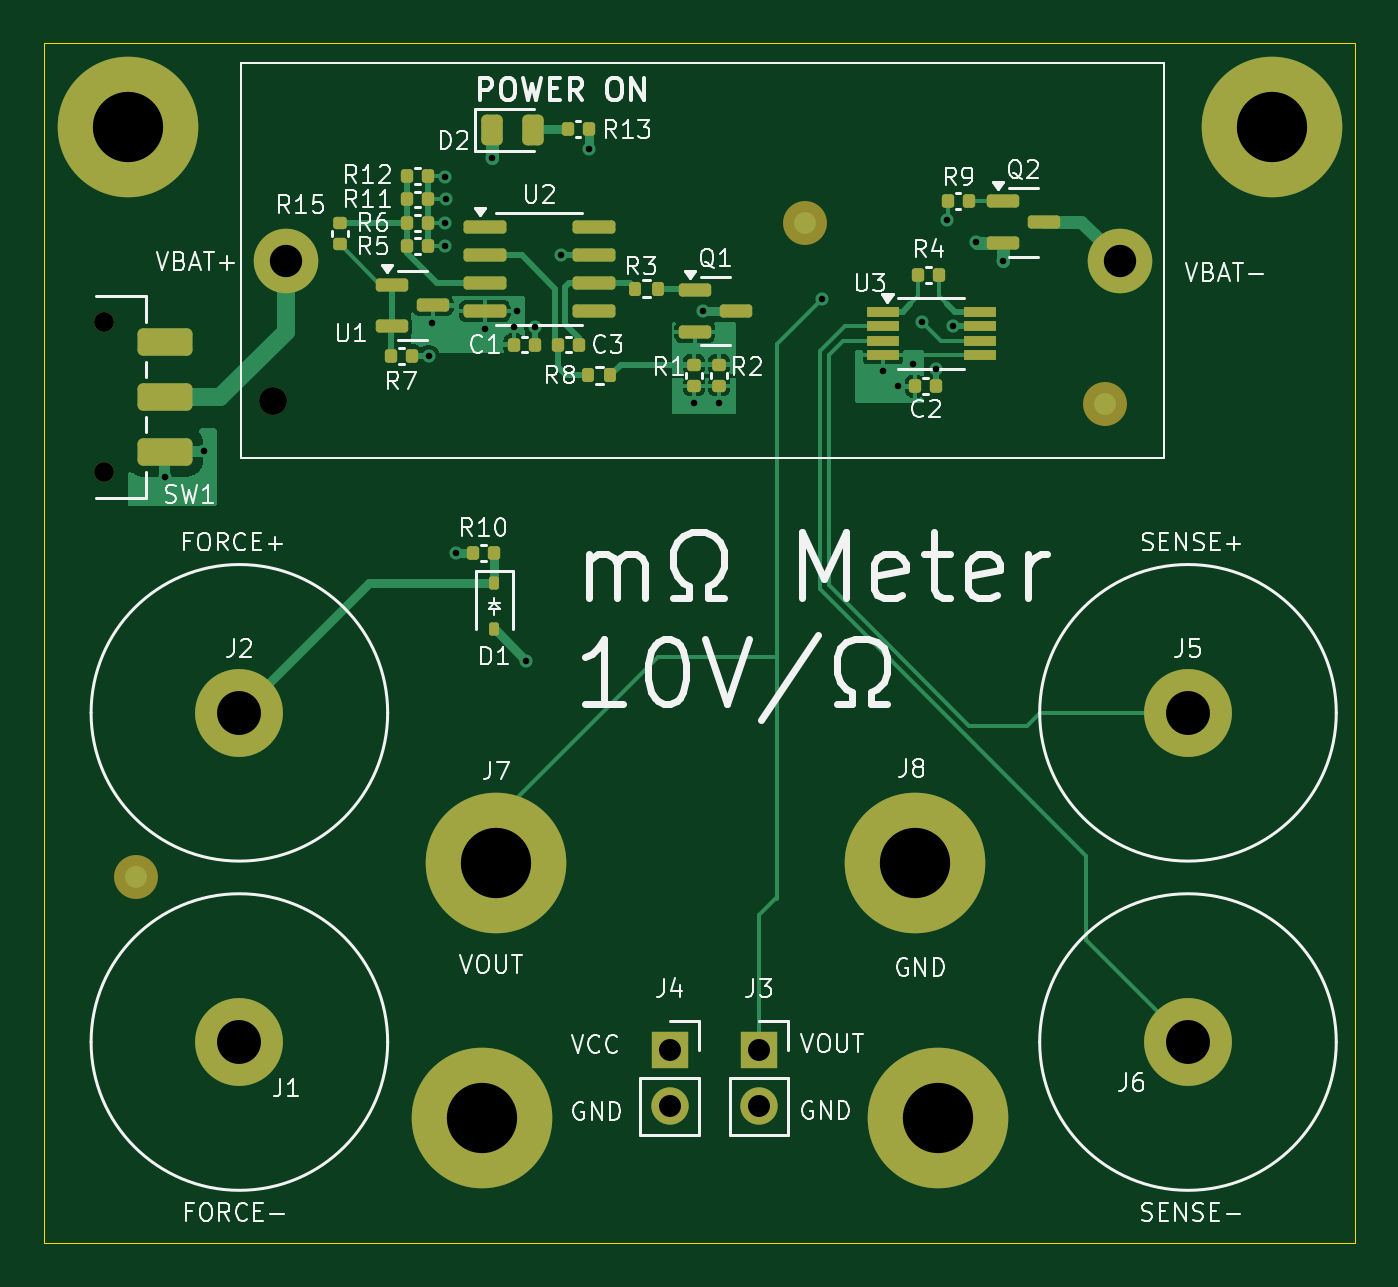
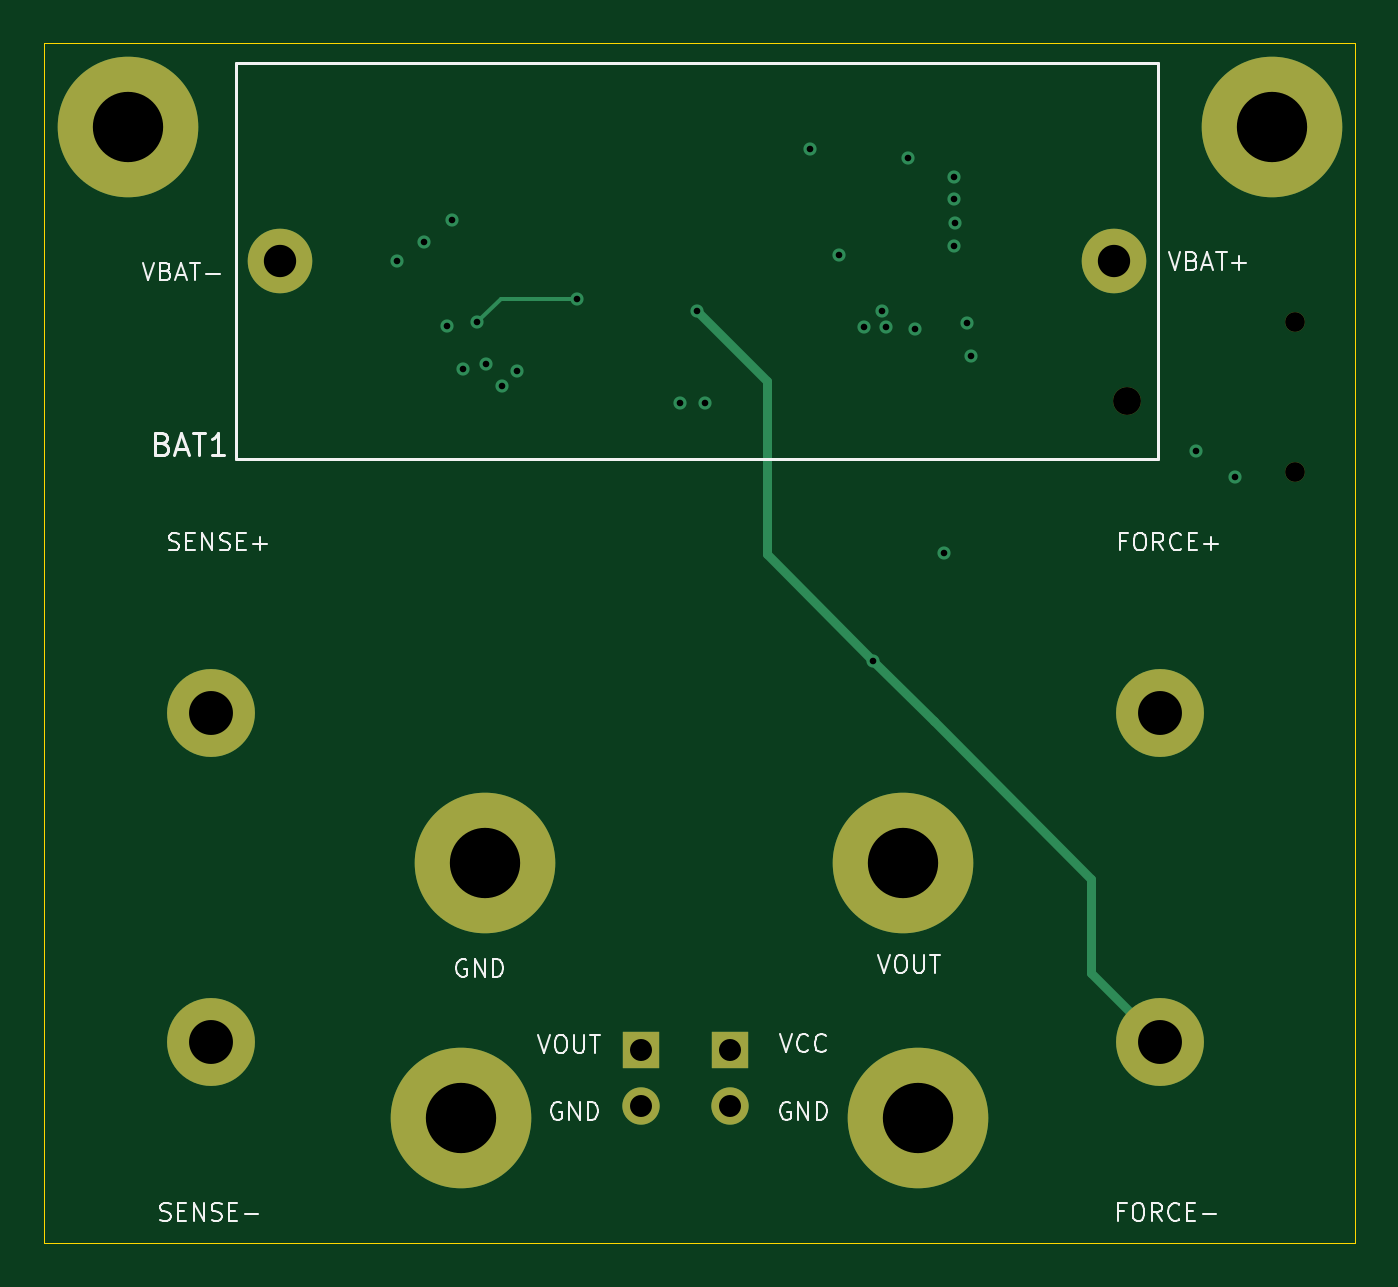
Circuit board: 13 layer files. Board 59.7 x 54.6 mm.
- bottom_copper: milliohm_meter-CuBottom.gbr (3512 bytes)
- inner_copper: milliohm_meter-CuIn1.gbr (61034 bytes)
- inner_copper: milliohm_meter-CuIn2.gbr (60610 bytes)
- top_copper: milliohm_meter-CuTop.gbr (32445 bytes)
- outline: milliohm_meter-EdgeCuts.gbr (637 bytes)
- bottom_mask: milliohm_meter-MaskBottom.gbr (1504 bytes)
- top_mask: milliohm_meter-MaskTop.gbr (5638 bytes)
- drill: milliohm_meter-NPTH.drl (461 bytes)
- drill: milliohm_meter-PTH.drl (1250 bytes)
- paste: milliohm_meter-PasteBottom.gbr (472 bytes)
- paste: milliohm_meter-PasteTop.gbr (4441 bytes)
- bottom_silk: milliohm_meter-SilkBottom.gbr (26301 bytes)
- top_silk: milliohm_meter-SilkTop.gbr (84225 bytes)

=== bottom_copper: milliohm_meter-CuBottom.gbr ===
%TF.GenerationSoftware,KiCad,Pcbnew,8.0.1*%
%TF.CreationDate,2024-04-22T08:31:39-07:00*%
%TF.ProjectId,milliohm_meter,6d696c6c-696f-4686-9d5f-6d657465722e,rev?*%
%TF.SameCoordinates,Original*%
%TF.FileFunction,Copper,L4,Bot*%
%TF.FilePolarity,Positive*%
%FSLAX46Y46*%
G04 Gerber Fmt 4.6, Leading zero omitted, Abs format (unit mm)*
G04 Created by KiCad (PCBNEW 8.0.1) date 2024-04-22 08:31:39*
%MOMM*%
%LPD*%
G01*
G04 APERTURE LIST*
%TA.AperFunction,ComponentPad*%
%ADD10C,6.400000*%
%TD*%
%TA.AperFunction,ComponentPad*%
%ADD11R,1.700000X1.700000*%
%TD*%
%TA.AperFunction,ComponentPad*%
%ADD12O,1.700000X1.700000*%
%TD*%
%TA.AperFunction,ComponentPad*%
%ADD13C,4.000000*%
%TD*%
%TA.AperFunction,ComponentPad*%
%ADD14C,2.940000*%
%TD*%
%TA.AperFunction,ViaPad*%
%ADD15C,0.600000*%
%TD*%
%TA.AperFunction,Conductor*%
%ADD16C,0.400000*%
%TD*%
%TA.AperFunction,Conductor*%
%ADD17C,0.200000*%
%TD*%
G04 APERTURE END LIST*
D10*
%TO.P,J8,1,Pin_1*%
%TO.N,GND*%
X147574000Y-90678000D03*
%TD*%
D11*
%TO.P,J4,1,Pin_1*%
%TO.N,VCC*%
X136423000Y-99156200D03*
D12*
%TO.P,J4,2,Pin_2*%
%TO.N,GND*%
X136423000Y-101696200D03*
%TD*%
D10*
%TO.P,H2,1,1*%
%TO.N,GND*%
X163830000Y-57150000D03*
%TD*%
D13*
%TO.P,J2,1,Pin_1*%
%TO.N,Net-(D1-K)*%
X116840000Y-83820000D03*
%TD*%
D11*
%TO.P,J3,1,Pin_1*%
%TO.N,/V_OUT*%
X140487000Y-99156200D03*
D12*
%TO.P,J3,2,Pin_2*%
%TO.N,GND*%
X140487000Y-101696200D03*
%TD*%
D10*
%TO.P,H4,1,1*%
%TO.N,GND*%
X148640800Y-102260400D03*
%TD*%
D13*
%TO.P,J6,1,Pin_1*%
%TO.N,/SENSE-*%
X160020000Y-98806000D03*
%TD*%
D10*
%TO.P,J7,1,Pin_1*%
%TO.N,/V_OUT*%
X128524000Y-90678000D03*
%TD*%
D13*
%TO.P,J5,1,Pin_1*%
%TO.N,/SENSE+*%
X160020000Y-83820000D03*
%TD*%
D10*
%TO.P,H1,1,1*%
%TO.N,GND*%
X111760000Y-57150000D03*
%TD*%
D13*
%TO.P,J1,1,Pin_1*%
%TO.N,/FORCE-*%
X116840000Y-98806000D03*
%TD*%
D10*
%TO.P,H3,1,1*%
%TO.N,GND*%
X127863600Y-102260400D03*
%TD*%
D14*
%TO.P,BAT1,1,-*%
%TO.N,Net-(BAT1--)*%
X156922000Y-63246000D03*
%TO.P,BAT1,2,+*%
%TO.N,Net-(BAT1-+)*%
X118952000Y-63246000D03*
%TD*%
D15*
%TO.N,VCC*%
X132765800Y-58140600D03*
%TO.N,GND*%
X128320800Y-58547000D03*
%TO.N,VCC*%
X131470400Y-62992000D03*
X125450600Y-67564000D03*
X149072600Y-61366400D03*
X149301200Y-66217800D03*
X148564600Y-68148200D03*
X115214400Y-71907400D03*
X126695200Y-76555600D03*
X113436400Y-73075800D03*
X130302000Y-66243200D03*
%TO.N,GND*%
X138684000Y-69723000D03*
X126184600Y-61518800D03*
X126235400Y-60426600D03*
X137541000Y-69723000D03*
X147523200Y-67919600D03*
X128016000Y-66344800D03*
X146812000Y-68961000D03*
X151587200Y-63246000D03*
X146126200Y-68275200D03*
X129489200Y-65532000D03*
X150368000Y-62407800D03*
X125628400Y-66090800D03*
X129336800Y-66243200D03*
X126210000Y-59410600D03*
X126210000Y-62585600D03*
%TO.N,/FORCE-*%
X137922000Y-65532000D03*
X129908300Y-81445100D03*
%TO.N,/V_OUT*%
X143383000Y-64973200D03*
X147929600Y-66040000D03*
%TD*%
D16*
%TO.N,/FORCE-*%
X134747000Y-76606400D02*
X129908300Y-81445100D01*
X127139700Y-84213700D02*
X119964200Y-91389200D01*
X134747000Y-68707000D02*
X134747000Y-76606400D01*
X119964200Y-95681800D02*
X116840000Y-98806000D01*
X119964200Y-91389200D02*
X119964200Y-95681800D01*
X137922000Y-65532000D02*
X134747000Y-68707000D01*
X129908300Y-81445100D02*
X127139700Y-84213700D01*
D17*
%TO.N,/V_OUT*%
X146862800Y-64973200D02*
X143383000Y-64973200D01*
X147929600Y-66040000D02*
X146862800Y-64973200D01*
%TD*%
M02*

=== inner_copper: milliohm_meter-CuIn1.gbr (61034 bytes, source omitted) ===
=== inner_copper: milliohm_meter-CuIn2.gbr (60610 bytes, source omitted) ===
=== top_copper: milliohm_meter-CuTop.gbr (32445 bytes, source omitted) ===
=== outline: milliohm_meter-EdgeCuts.gbr ===
%TF.GenerationSoftware,KiCad,Pcbnew,8.0.1*%
%TF.CreationDate,2024-04-22T08:31:39-07:00*%
%TF.ProjectId,milliohm_meter,6d696c6c-696f-4686-9d5f-6d657465722e,rev?*%
%TF.SameCoordinates,Original*%
%TF.FileFunction,Profile,NP*%
%FSLAX46Y46*%
G04 Gerber Fmt 4.6, Leading zero omitted, Abs format (unit mm)*
G04 Created by KiCad (PCBNEW 8.0.1) date 2024-04-22 08:31:39*
%MOMM*%
%LPD*%
G01*
G04 APERTURE LIST*
%TA.AperFunction,Profile*%
%ADD10C,0.050000*%
%TD*%
G04 APERTURE END LIST*
D10*
X107950000Y-53340000D02*
X167640000Y-53340000D01*
X167640000Y-107950000D01*
X107950000Y-107950000D01*
X107950000Y-53340000D01*
M02*

=== bottom_mask: milliohm_meter-MaskBottom.gbr ===
%TF.GenerationSoftware,KiCad,Pcbnew,8.0.1*%
%TF.CreationDate,2024-04-22T08:31:39-07:00*%
%TF.ProjectId,milliohm_meter,6d696c6c-696f-4686-9d5f-6d657465722e,rev?*%
%TF.SameCoordinates,Original*%
%TF.FileFunction,Soldermask,Bot*%
%TF.FilePolarity,Negative*%
%FSLAX46Y46*%
G04 Gerber Fmt 4.6, Leading zero omitted, Abs format (unit mm)*
G04 Created by KiCad (PCBNEW 8.0.1) date 2024-04-22 08:31:39*
%MOMM*%
%LPD*%
G01*
G04 APERTURE LIST*
%ADD10C,6.400000*%
%ADD11R,1.700000X1.700000*%
%ADD12O,1.700000X1.700000*%
%ADD13C,4.000000*%
%ADD14C,0.900000*%
%ADD15C,1.270000*%
%ADD16C,2.940000*%
G04 APERTURE END LIST*
D10*
%TO.C,J8*%
X147574000Y-90678000D03*
%TD*%
D11*
%TO.C,J4*%
X136423000Y-99156200D03*
D12*
X136423000Y-101696200D03*
%TD*%
D10*
%TO.C,H2*%
X163830000Y-57150000D03*
%TD*%
D13*
%TO.C,J2*%
X116840000Y-83820000D03*
%TD*%
D14*
%TO.C,SW1*%
X110695200Y-66040000D03*
X110695200Y-72840000D03*
%TD*%
D11*
%TO.C,J3*%
X140487000Y-99156200D03*
D12*
X140487000Y-101696200D03*
%TD*%
D10*
%TO.C,H4*%
X148640800Y-102260400D03*
%TD*%
D13*
%TO.C,J6*%
X160020000Y-98806000D03*
%TD*%
D10*
%TO.C,J7*%
X128524000Y-90678000D03*
%TD*%
D13*
%TO.C,J5*%
X160020000Y-83820000D03*
%TD*%
D10*
%TO.C,H1*%
X111760000Y-57150000D03*
%TD*%
D13*
%TO.C,J1*%
X116840000Y-98806000D03*
%TD*%
D10*
%TO.C,H3*%
X127863600Y-102260400D03*
%TD*%
D15*
%TO.C,BAT1*%
X118357000Y-69616000D03*
D16*
X156922000Y-63246000D03*
X118952000Y-63246000D03*
%TD*%
M02*

=== top_mask: milliohm_meter-MaskTop.gbr ===
%TF.GenerationSoftware,KiCad,Pcbnew,8.0.1*%
%TF.CreationDate,2024-04-22T08:31:39-07:00*%
%TF.ProjectId,milliohm_meter,6d696c6c-696f-4686-9d5f-6d657465722e,rev?*%
%TF.SameCoordinates,Original*%
%TF.FileFunction,Soldermask,Top*%
%TF.FilePolarity,Negative*%
%FSLAX46Y46*%
G04 Gerber Fmt 4.6, Leading zero omitted, Abs format (unit mm)*
G04 Created by KiCad (PCBNEW 8.0.1) date 2024-04-22 08:31:39*
%MOMM*%
%LPD*%
G01*
G04 APERTURE LIST*
G04 Aperture macros list*
%AMRoundRect*
0 Rectangle with rounded corners*
0 $1 Rounding radius*
0 $2 $3 $4 $5 $6 $7 $8 $9 X,Y pos of 4 corners*
0 Add a 4 corners polygon primitive as box body*
4,1,4,$2,$3,$4,$5,$6,$7,$8,$9,$2,$3,0*
0 Add four circle primitives for the rounded corners*
1,1,$1+$1,$2,$3*
1,1,$1+$1,$4,$5*
1,1,$1+$1,$6,$7*
1,1,$1+$1,$8,$9*
0 Add four rect primitives between the rounded corners*
20,1,$1+$1,$2,$3,$4,$5,0*
20,1,$1+$1,$4,$5,$6,$7,0*
20,1,$1+$1,$6,$7,$8,$9,0*
20,1,$1+$1,$8,$9,$2,$3,0*%
G04 Aperture macros list end*
%ADD10RoundRect,0.140000X-0.140000X-0.170000X0.140000X-0.170000X0.140000X0.170000X-0.140000X0.170000X0*%
%ADD11RoundRect,0.243750X-0.243750X-0.456250X0.243750X-0.456250X0.243750X0.456250X-0.243750X0.456250X0*%
%ADD12RoundRect,0.140000X0.140000X0.170000X-0.140000X0.170000X-0.140000X-0.170000X0.140000X-0.170000X0*%
%ADD13C,6.400000*%
%ADD14R,1.700000X1.700000*%
%ADD15O,1.700000X1.700000*%
%ADD16RoundRect,0.150000X-0.825000X-0.150000X0.825000X-0.150000X0.825000X0.150000X-0.825000X0.150000X0*%
%ADD17C,4.000000*%
%ADD18C,0.900000*%
%ADD19RoundRect,0.250000X-1.000000X0.375000X-1.000000X-0.375000X1.000000X-0.375000X1.000000X0.375000X0*%
%ADD20C,2.000000*%
%ADD21R,1.450000X0.450000*%
%ADD22RoundRect,0.140000X-0.170000X0.140000X-0.170000X-0.140000X0.170000X-0.140000X0.170000X0.140000X0*%
%ADD23RoundRect,0.135000X0.135000X0.185000X-0.135000X0.185000X-0.135000X-0.185000X0.135000X-0.185000X0*%
%ADD24RoundRect,0.150000X-0.587500X-0.150000X0.587500X-0.150000X0.587500X0.150000X-0.587500X0.150000X0*%
%ADD25RoundRect,0.112500X-0.112500X0.187500X-0.112500X-0.187500X0.112500X-0.187500X0.112500X0.187500X0*%
%ADD26RoundRect,0.140000X0.170000X-0.140000X0.170000X0.140000X-0.170000X0.140000X-0.170000X-0.140000X0*%
%ADD27C,1.270000*%
%ADD28C,2.940000*%
G04 APERTURE END LIST*
D10*
%TO.C,R13*%
X131777800Y-57251600D03*
X132737800Y-57251600D03*
%TD*%
D11*
%TO.C,D2*%
X128325400Y-57277000D03*
X130200400Y-57277000D03*
%TD*%
D10*
%TO.C,R4*%
X147729000Y-63881000D03*
X148689000Y-63881000D03*
%TD*%
D12*
%TO.C,R6*%
X125420000Y-61518800D03*
X124460000Y-61518800D03*
%TD*%
D13*
%TO.C,J8*%
X147574000Y-90678000D03*
%TD*%
D14*
%TO.C,J4*%
X136423000Y-99156200D03*
D15*
X136423000Y-101696200D03*
%TD*%
D16*
%TO.C,U2*%
X128016000Y-61722000D03*
X128016000Y-62992000D03*
X128016000Y-64262000D03*
X128016000Y-65532000D03*
X132966000Y-65532000D03*
X132966000Y-64262000D03*
X132966000Y-62992000D03*
X132966000Y-61722000D03*
%TD*%
D13*
%TO.C,H2*%
X163830000Y-57150000D03*
%TD*%
D17*
%TO.C,J2*%
X116840000Y-83820000D03*
%TD*%
D12*
%TO.C,R7*%
X124686000Y-67564000D03*
X123726000Y-67564000D03*
%TD*%
D18*
%TO.C,SW1*%
X110695200Y-66040000D03*
X110695200Y-72840000D03*
D19*
X113445200Y-66940000D03*
X113445200Y-69440000D03*
X113445200Y-71940000D03*
%TD*%
D12*
%TO.C,C1*%
X130302000Y-67056000D03*
X129342000Y-67056000D03*
%TD*%
%TO.C,C2*%
X148562000Y-68961000D03*
X147602000Y-68961000D03*
%TD*%
D20*
%TO.C,FID3*%
X112141000Y-91287600D03*
%TD*%
D21*
%TO.C,U3*%
X146136000Y-65573000D03*
X146136000Y-66223000D03*
X146136000Y-66873000D03*
X146136000Y-67523000D03*
X150536000Y-67523000D03*
X150536000Y-66873000D03*
X150536000Y-66223000D03*
X150536000Y-65573000D03*
%TD*%
D14*
%TO.C,J3*%
X140487000Y-99156200D03*
D15*
X140487000Y-101696200D03*
%TD*%
D13*
%TO.C,H4*%
X148640800Y-102260400D03*
%TD*%
D22*
%TO.C,R1*%
X137541000Y-67970400D03*
X137541000Y-68930400D03*
%TD*%
D23*
%TO.C,R3*%
X135890000Y-64516000D03*
X134870000Y-64516000D03*
%TD*%
%TO.C,R8*%
X133733000Y-68453000D03*
X132713000Y-68453000D03*
%TD*%
D12*
%TO.C,R5*%
X125420000Y-62585600D03*
X124460000Y-62585600D03*
%TD*%
%TO.C,C3*%
X132306000Y-67056000D03*
X131346000Y-67056000D03*
%TD*%
D24*
%TO.C,U1*%
X123776500Y-64328000D03*
X123776500Y-66228000D03*
X125651500Y-65278000D03*
%TD*%
%TO.C,Q1*%
X137571000Y-64582000D03*
X137571000Y-66482000D03*
X139446000Y-65532000D03*
%TD*%
D12*
%TO.C,R11*%
X125420000Y-60452000D03*
X124460000Y-60452000D03*
%TD*%
D20*
%TO.C,FID2*%
X142570200Y-61518800D03*
%TD*%
D12*
%TO.C,R12*%
X125420000Y-59385200D03*
X124460000Y-59385200D03*
%TD*%
D24*
%TO.C,Q2*%
X151591800Y-60543400D03*
X151591800Y-62443400D03*
X153466800Y-61493400D03*
%TD*%
D17*
%TO.C,J6*%
X160020000Y-98806000D03*
%TD*%
D25*
%TO.C,D1*%
X128447800Y-77918600D03*
X128447800Y-80018600D03*
%TD*%
D13*
%TO.C,J7*%
X128524000Y-90678000D03*
%TD*%
D10*
%TO.C,R10*%
X127459800Y-76555600D03*
X128419800Y-76555600D03*
%TD*%
D22*
%TO.C,R2*%
X138684000Y-67973000D03*
X138684000Y-68933000D03*
%TD*%
D17*
%TO.C,J5*%
X160020000Y-83820000D03*
%TD*%
D26*
%TO.C,R15*%
X121412000Y-62484000D03*
X121412000Y-61524000D03*
%TD*%
D13*
%TO.C,H1*%
X111760000Y-57150000D03*
%TD*%
D12*
%TO.C,R9*%
X150035200Y-60528200D03*
X149075200Y-60528200D03*
%TD*%
D20*
%TO.C,FID1*%
X156260800Y-69748400D03*
%TD*%
D17*
%TO.C,J1*%
X116840000Y-98806000D03*
%TD*%
D13*
%TO.C,H3*%
X127863600Y-102260400D03*
%TD*%
D27*
%TO.C,BAT1*%
X118357000Y-69616000D03*
D28*
X156922000Y-63246000D03*
X118952000Y-63246000D03*
%TD*%
M02*

=== drill: milliohm_meter-NPTH.drl ===
M48
; DRILL file {KiCad 8.0.1} date 2024-04-22T08:31:39-0700
; FORMAT={-:-/ absolute / inch / decimal}
; #@! TF.CreationDate,2024-04-22T08:31:39-07:00
; #@! TF.GenerationSoftware,Kicad,Pcbnew,8.0.1
; #@! TF.FileFunction,NonPlated,1,4,NPTH
FMAT,2
INCH
; #@! TA.AperFunction,NonPlated,NPTH,ComponentDrill
T1C0.0354
; #@! TA.AperFunction,NonPlated,NPTH,ComponentDrill
T2C0.0500
%
G90
G05
T1
X4.3581Y-2.6
X4.3581Y-2.8677
T2
X4.6597Y-2.7408
M30

=== drill: milliohm_meter-PTH.drl ===
M48
; DRILL file {KiCad 8.0.1} date 2024-04-22T08:31:39-0700
; FORMAT={-:-/ absolute / inch / decimal}
; #@! TF.CreationDate,2024-04-22T08:31:39-07:00
; #@! TF.GenerationSoftware,Kicad,Pcbnew,8.0.1
; #@! TF.FileFunction,Plated,1,4,PTH
FMAT,2
INCH
; #@! TA.AperFunction,Plated,PTH,ViaDrill
T1C0.0118
; #@! TA.AperFunction,Plated,PTH,ComponentDrill
T2C0.0394
; #@! TA.AperFunction,Plated,PTH,ComponentDrill
T3C0.0579
; #@! TA.AperFunction,Plated,PTH,ComponentDrill
T4C0.0787
; #@! TA.AperFunction,Plated,PTH,ComponentDrill
T5C0.1260
%
G90
G05
T1
X4.466Y-2.877
X4.536Y-2.831
X4.939Y-2.66
X4.946Y-2.602
X4.9679Y-2.422
X4.9689Y-2.339
X4.9689Y-2.464
X4.9699Y-2.379
X4.988Y-3.014
X5.04Y-2.612
X5.052Y-2.305
X5.092Y-2.608
X5.098Y-2.58
X5.1145Y-3.2065
X5.13Y-2.608
X5.176Y-2.48
X5.227Y-2.289
X5.415Y-2.745
X5.43Y-2.58
X5.46Y-2.745
X5.645Y-2.558
X5.753Y-2.688
X5.78Y-2.715
X5.808Y-2.674
X5.824Y-2.6
X5.849Y-2.683
X5.869Y-2.416
X5.878Y-2.607
X5.92Y-2.457
X5.968Y-2.49
T2
X5.371Y-3.9038
X5.371Y-4.0038
X5.531Y-3.9038
X5.531Y-4.0038
T3
X4.6831Y-2.49
X6.178Y-2.49
T4
X4.6Y-3.3
X4.6Y-3.89
X6.3Y-3.3
X6.3Y-3.89
T5
X4.4Y-2.25
X5.034Y-4.026
X5.06Y-3.57
X5.81Y-3.57
X5.852Y-4.026
X6.45Y-2.25
M30

=== paste: milliohm_meter-PasteBottom.gbr ===
%TF.GenerationSoftware,KiCad,Pcbnew,8.0.1*%
%TF.CreationDate,2024-04-22T08:31:39-07:00*%
%TF.ProjectId,milliohm_meter,6d696c6c-696f-4686-9d5f-6d657465722e,rev?*%
%TF.SameCoordinates,Original*%
%TF.FileFunction,Paste,Bot*%
%TF.FilePolarity,Positive*%
%FSLAX46Y46*%
G04 Gerber Fmt 4.6, Leading zero omitted, Abs format (unit mm)*
G04 Created by KiCad (PCBNEW 8.0.1) date 2024-04-22 08:31:39*
%MOMM*%
%LPD*%
G01*
G04 APERTURE LIST*
G04 APERTURE END LIST*
M02*

=== paste: milliohm_meter-PasteTop.gbr ===
%TF.GenerationSoftware,KiCad,Pcbnew,8.0.1*%
%TF.CreationDate,2024-04-22T08:31:39-07:00*%
%TF.ProjectId,milliohm_meter,6d696c6c-696f-4686-9d5f-6d657465722e,rev?*%
%TF.SameCoordinates,Original*%
%TF.FileFunction,Paste,Top*%
%TF.FilePolarity,Positive*%
%FSLAX46Y46*%
G04 Gerber Fmt 4.6, Leading zero omitted, Abs format (unit mm)*
G04 Created by KiCad (PCBNEW 8.0.1) date 2024-04-22 08:31:39*
%MOMM*%
%LPD*%
G01*
G04 APERTURE LIST*
G04 Aperture macros list*
%AMRoundRect*
0 Rectangle with rounded corners*
0 $1 Rounding radius*
0 $2 $3 $4 $5 $6 $7 $8 $9 X,Y pos of 4 corners*
0 Add a 4 corners polygon primitive as box body*
4,1,4,$2,$3,$4,$5,$6,$7,$8,$9,$2,$3,0*
0 Add four circle primitives for the rounded corners*
1,1,$1+$1,$2,$3*
1,1,$1+$1,$4,$5*
1,1,$1+$1,$6,$7*
1,1,$1+$1,$8,$9*
0 Add four rect primitives between the rounded corners*
20,1,$1+$1,$2,$3,$4,$5,0*
20,1,$1+$1,$4,$5,$6,$7,0*
20,1,$1+$1,$6,$7,$8,$9,0*
20,1,$1+$1,$8,$9,$2,$3,0*%
G04 Aperture macros list end*
%ADD10RoundRect,0.140000X-0.140000X-0.170000X0.140000X-0.170000X0.140000X0.170000X-0.140000X0.170000X0*%
%ADD11RoundRect,0.243750X-0.243750X-0.456250X0.243750X-0.456250X0.243750X0.456250X-0.243750X0.456250X0*%
%ADD12RoundRect,0.140000X0.140000X0.170000X-0.140000X0.170000X-0.140000X-0.170000X0.140000X-0.170000X0*%
%ADD13RoundRect,0.150000X-0.825000X-0.150000X0.825000X-0.150000X0.825000X0.150000X-0.825000X0.150000X0*%
%ADD14RoundRect,0.250000X-1.000000X0.375000X-1.000000X-0.375000X1.000000X-0.375000X1.000000X0.375000X0*%
%ADD15R,1.450000X0.450000*%
%ADD16RoundRect,0.140000X-0.170000X0.140000X-0.170000X-0.140000X0.170000X-0.140000X0.170000X0.140000X0*%
%ADD17RoundRect,0.135000X0.135000X0.185000X-0.135000X0.185000X-0.135000X-0.185000X0.135000X-0.185000X0*%
%ADD18RoundRect,0.150000X-0.587500X-0.150000X0.587500X-0.150000X0.587500X0.150000X-0.587500X0.150000X0*%
%ADD19RoundRect,0.112500X-0.112500X0.187500X-0.112500X-0.187500X0.112500X-0.187500X0.112500X0.187500X0*%
%ADD20RoundRect,0.140000X0.170000X-0.140000X0.170000X0.140000X-0.170000X0.140000X-0.170000X-0.140000X0*%
G04 APERTURE END LIST*
D10*
%TO.C,R13*%
X131777800Y-57251600D03*
X132737800Y-57251600D03*
%TD*%
D11*
%TO.C,D2*%
X128325400Y-57277000D03*
X130200400Y-57277000D03*
%TD*%
D10*
%TO.C,R4*%
X147729000Y-63881000D03*
X148689000Y-63881000D03*
%TD*%
D12*
%TO.C,R6*%
X125420000Y-61518800D03*
X124460000Y-61518800D03*
%TD*%
D13*
%TO.C,U2*%
X128016000Y-61722000D03*
X128016000Y-62992000D03*
X128016000Y-64262000D03*
X128016000Y-65532000D03*
X132966000Y-65532000D03*
X132966000Y-64262000D03*
X132966000Y-62992000D03*
X132966000Y-61722000D03*
%TD*%
D12*
%TO.C,R7*%
X124686000Y-67564000D03*
X123726000Y-67564000D03*
%TD*%
D14*
%TO.C,SW1*%
X113445200Y-66940000D03*
X113445200Y-69440000D03*
X113445200Y-71940000D03*
%TD*%
D12*
%TO.C,C1*%
X130302000Y-67056000D03*
X129342000Y-67056000D03*
%TD*%
%TO.C,C2*%
X148562000Y-68961000D03*
X147602000Y-68961000D03*
%TD*%
D15*
%TO.C,U3*%
X146136000Y-65573000D03*
X146136000Y-66223000D03*
X146136000Y-66873000D03*
X146136000Y-67523000D03*
X150536000Y-67523000D03*
X150536000Y-66873000D03*
X150536000Y-66223000D03*
X150536000Y-65573000D03*
%TD*%
D16*
%TO.C,R1*%
X137541000Y-67970400D03*
X137541000Y-68930400D03*
%TD*%
D17*
%TO.C,R3*%
X135890000Y-64516000D03*
X134870000Y-64516000D03*
%TD*%
%TO.C,R8*%
X133733000Y-68453000D03*
X132713000Y-68453000D03*
%TD*%
D12*
%TO.C,R5*%
X125420000Y-62585600D03*
X124460000Y-62585600D03*
%TD*%
%TO.C,C3*%
X132306000Y-67056000D03*
X131346000Y-67056000D03*
%TD*%
D18*
%TO.C,U1*%
X123776500Y-64328000D03*
X123776500Y-66228000D03*
X125651500Y-65278000D03*
%TD*%
%TO.C,Q1*%
X137571000Y-64582000D03*
X137571000Y-66482000D03*
X139446000Y-65532000D03*
%TD*%
D12*
%TO.C,R11*%
X125420000Y-60452000D03*
X124460000Y-60452000D03*
%TD*%
%TO.C,R12*%
X125420000Y-59385200D03*
X124460000Y-59385200D03*
%TD*%
D18*
%TO.C,Q2*%
X151591800Y-60543400D03*
X151591800Y-62443400D03*
X153466800Y-61493400D03*
%TD*%
D19*
%TO.C,D1*%
X128447800Y-77918600D03*
X128447800Y-80018600D03*
%TD*%
D10*
%TO.C,R10*%
X127459800Y-76555600D03*
X128419800Y-76555600D03*
%TD*%
D16*
%TO.C,R2*%
X138684000Y-67973000D03*
X138684000Y-68933000D03*
%TD*%
D20*
%TO.C,R15*%
X121412000Y-62484000D03*
X121412000Y-61524000D03*
%TD*%
D12*
%TO.C,R9*%
X150035200Y-60528200D03*
X149075200Y-60528200D03*
%TD*%
M02*

=== bottom_silk: milliohm_meter-SilkBottom.gbr (26301 bytes, source omitted) ===
=== top_silk: milliohm_meter-SilkTop.gbr (84225 bytes, source omitted) ===
